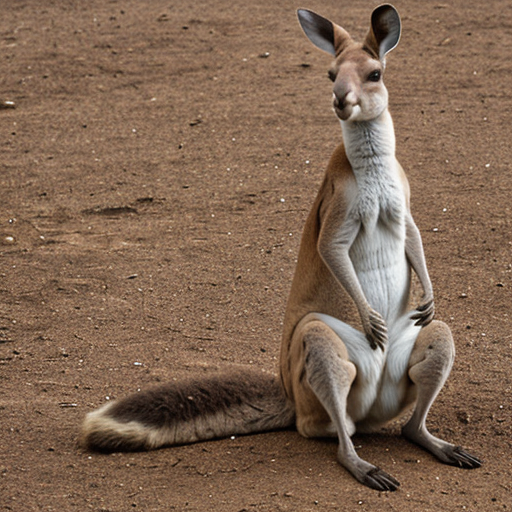
Generation parameters embedded in this image by AUTOMATIC1111 Stable Diffusion web UI or a fork of it (Forge, ...) (PNG 'parameters' text chunk):
kangaroo
Negative prompt: person, human, men, women, painting, cartoon, anime, comic
Steps: 20, Sampler: DPM++ 2M, Schedule type: Karras, CFG scale: 7, Seed: 1514057404, Size: 512x512, Model hash: 463d6a9fe8, Model: absolutereality_v181, VAE hash: 235745af8d, VAE: vae-ft-mse-840000-ema-pruned.ckpt, Version: v1.10.1